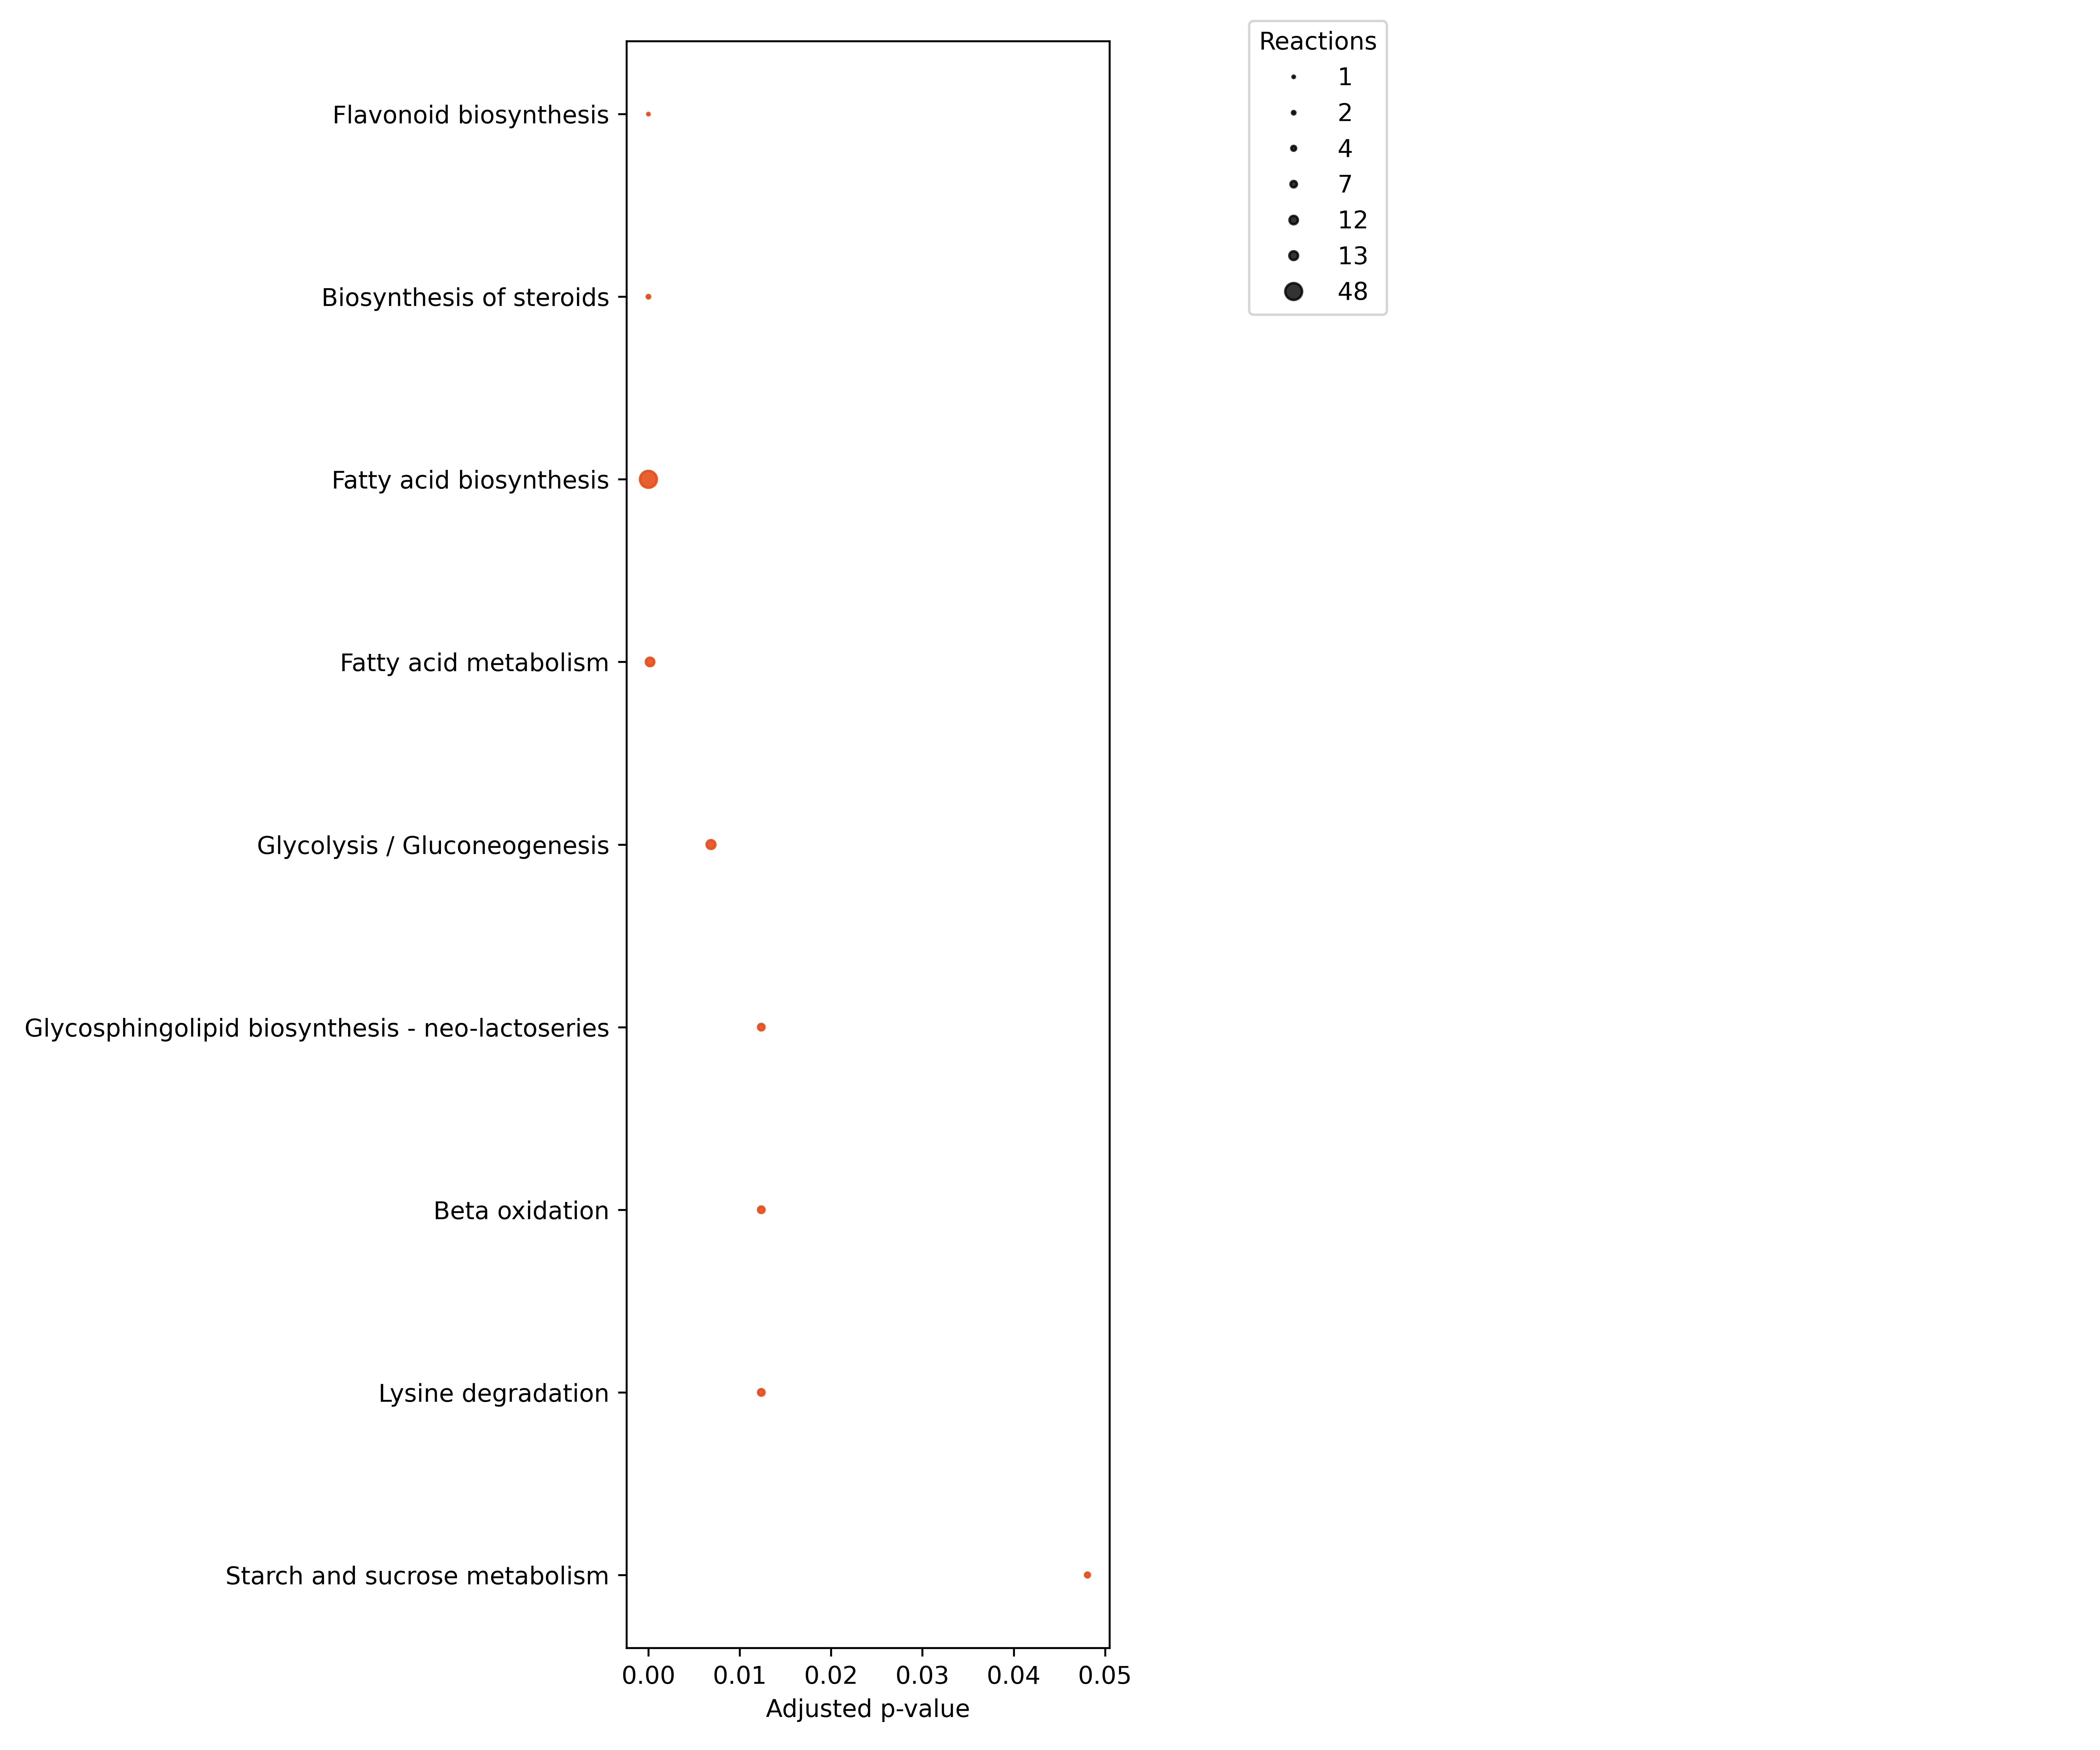

Values plotted in this chart, from the file beside it:
, Pathways, ListReactions, SetSize, P-value, P-value_adj, Reject
77, Starch and sucrose metabolism, 4, 33, 0.002514, 0.04808, True
15, Lysine degradation, 7, 7, 0.0005252, 0.01236, True
30, Beta oxidation, 7, 7, 0.0005252, 0.01236, True
205, Glycosphingolipid biosynthesis - neo-lac…, 7, 7, 0.0005252, 0.01236, True
87, Glycolysis / Gluconeogenesis, 13, 16, 0.0001344, 0.006856, True
14, Fatty acid metabolism, 12, 12, 2.3882433855281026e-06, 0.0001827, True
93, Fatty acid biosynthesis, 48, 72, 2.4423335247810947e-08, 3.596857547060716e-06, True
108, Biosynthesis of steroids, 2, 54, 2.4626487963676635e-08, 3.596857547060716e-06, True
174, Flavonoid biosynthesis, 1, 47, 3.526330928490898e-08, 3.596857547060716e-06, True
